The GitHub repository shubh1215/PotatoDiseaseAI_SmartStorageSystem contains a labelled image folder "POTATO LEAF DATA" with 3 categories: potato early blight leaf, potato healthy leaf, potato late blight leaf. Examples follow, each with its label.

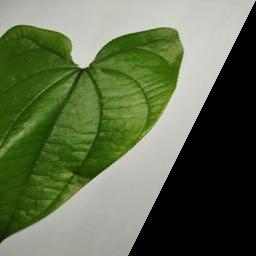
Label: potato healthy leaf

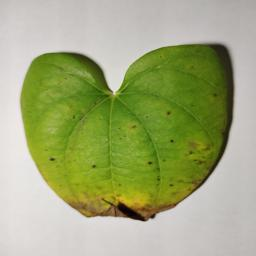
Label: potato early blight leaf

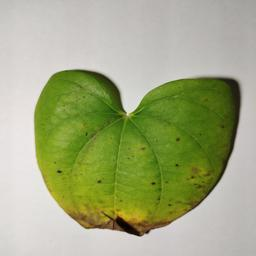
Label: potato early blight leaf

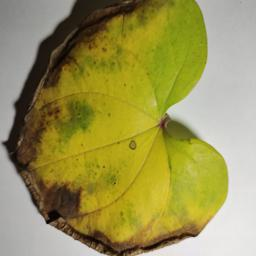
Label: potato late blight leaf

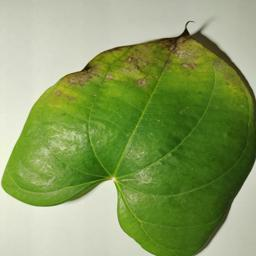
Label: potato early blight leaf

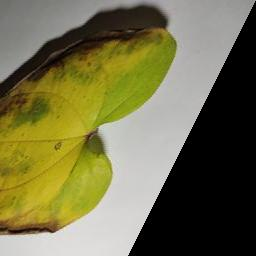
Label: potato late blight leaf
